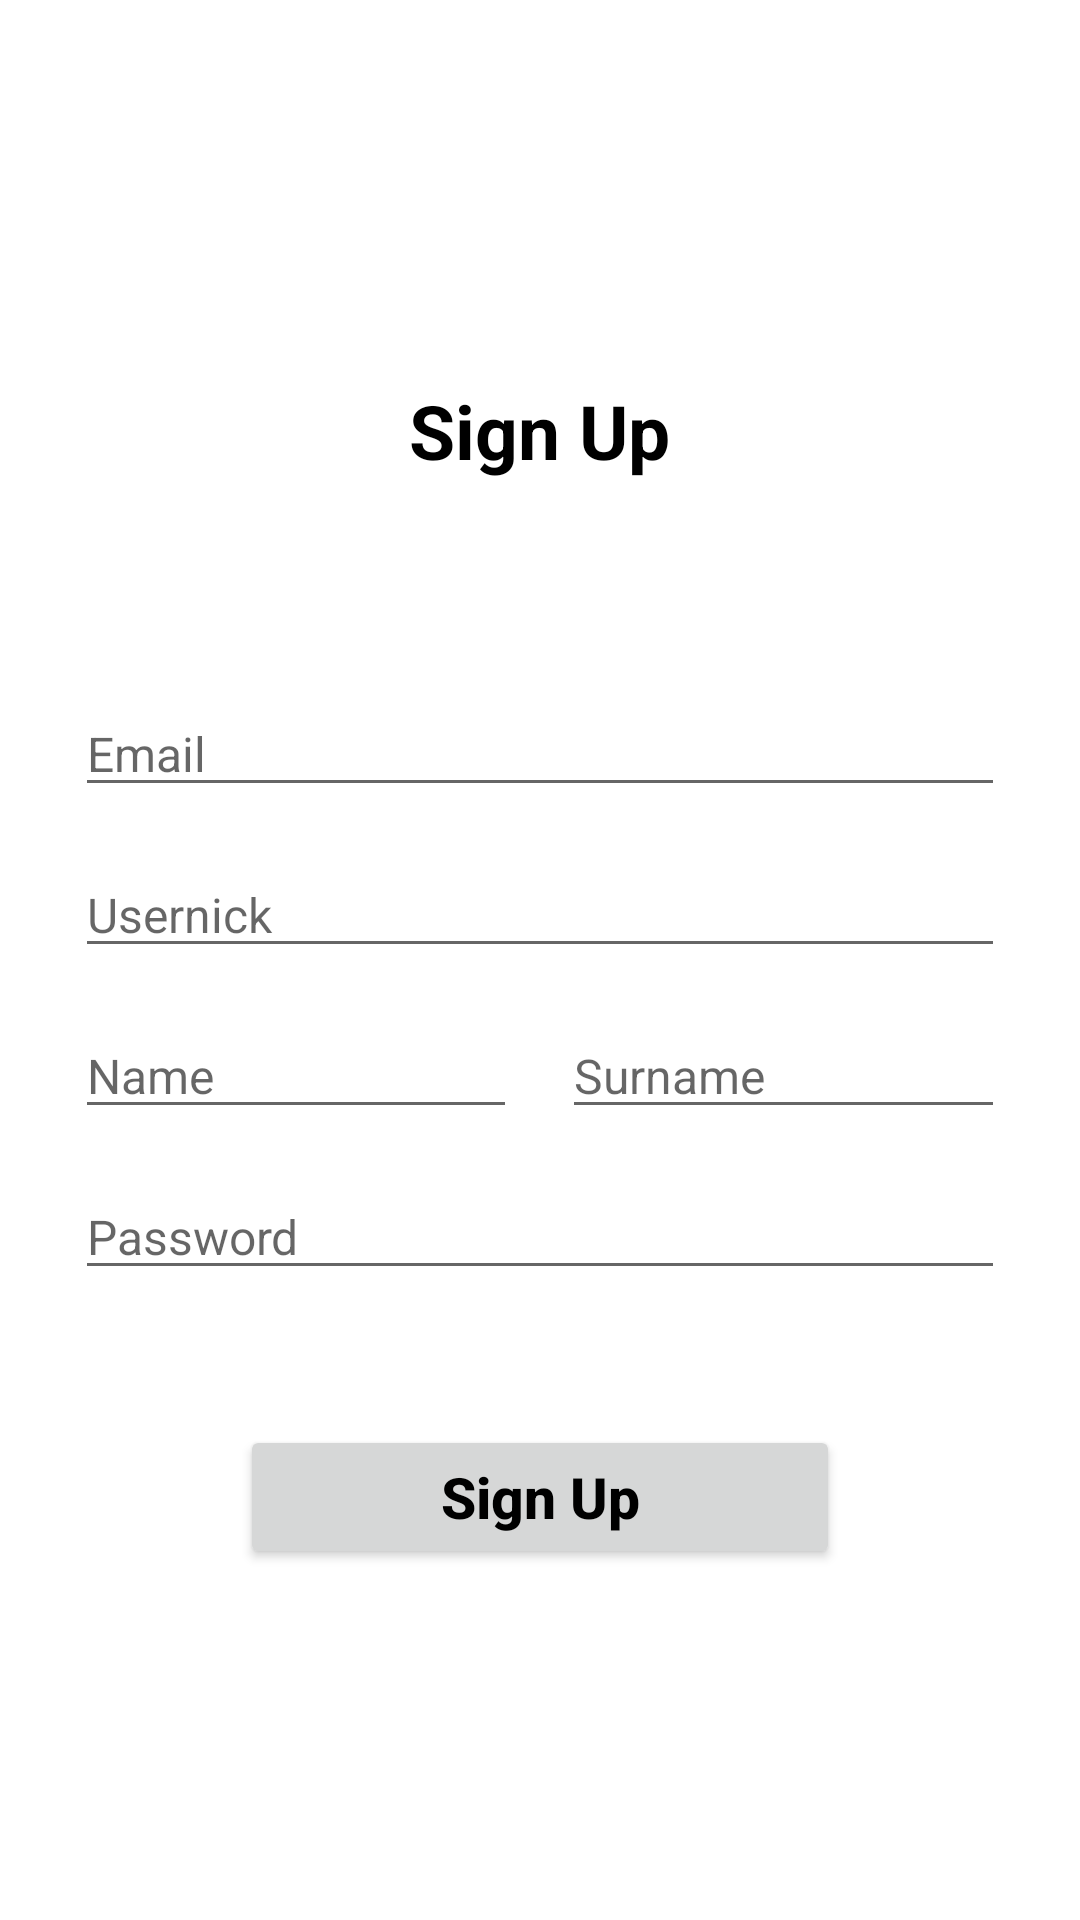

Here is an Android app screen rendered from its layout file. Give the layout XML and the strings, colors and styles it references.
<!-- AndroidManifest.xml: application theme Theme.FirebaseUygulama -->
<!-- res/layout/fragment_sign_up.xml -->
<?xml version="1.0" encoding="utf-8"?>
<RelativeLayout xmlns:android="http://schemas.android.com/apk/res/android"
    xmlns:tools="http://schemas.android.com/tools"
    android:layout_width="match_parent"
    android:layout_height="match_parent"
    tools:context=".view.SignUpFragment">

    <ImageView
        android:layout_width="wrap_content"
        android:src="@drawable/ic_back"
        android:layout_marginTop="10dp"
        android:layout_marginLeft="15dp"
        android:layout_alignParentStart="true"
        android:layout_alignParentTop="true"
        android:id="@+id/sig_up_fragment_imgBack"
        android:layout_height="wrap_content"/>

    <LinearLayout
        android:layout_width="match_parent"
        android:layout_height="match_parent"
        android:orientation="vertical"
        android:gravity="center"
        android:layout_below="@+id/sig_up_fragment_imgBack"
        android:layout_marginLeft="25dp"
        android:layout_marginRight="25dp">

        <TextView
            android:layout_width="wrap_content"
            android:textSize="25sp"
            android:textStyle="bold"
            android:textColor="@color/black"
            android:layout_height="wrap_content"
            android:text="Sign Up" />

        <EditText
            android:layout_width="match_parent"
            android:hint="Email"
            android:textSize="16sp"
            android:layout_marginTop="70dp"
            android:inputType="textEmailAddress"
            android:id="@+id/sign_up_fragmnet_editEmail"
            android:layout_height="wrap_content" />

        <EditText
            android:layout_width="match_parent"
            android:hint="Usernick"
            android:textSize="16sp"
            android:layout_marginTop="15dp"
            android:inputType="textPersonName"
            android:id="@+id/sign_up_fragmnet_editUserNick"
            android:layout_height="wrap_content" />

        <LinearLayout
            android:layout_width="match_parent"
            android:orientation="horizontal"
            android:weightSum="2"
            android:layout_marginTop="15dp"
            android:layout_height="wrap_content">

            <EditText
                android:layout_width="0dp"
                android:hint="Name"
                android:layout_weight="1"
                android:textSize="16sp"
                android:inputType="textPersonName"
                android:id="@+id/sign_up_fragmnet_editName"
                android:layout_height="wrap_content" />

            <EditText
                android:layout_width="0dp"
                android:hint="Surname"
                android:layout_weight="1"
                android:textSize="16sp"
                android:layout_marginLeft="15dp"
                android:inputType="textPersonName"
                android:id="@+id/sign_up_fragmnet_editSurname"
                android:layout_height="wrap_content" />

        </LinearLayout>

        <EditText
            android:layout_width="match_parent"
            android:hint="Password"
            android:textSize="16sp"
            android:layout_marginTop="15dp"
            android:inputType="textPassword"
            android:id="@+id/sign_up_fragmnet_editUserPassword"
            android:layout_height="wrap_content" />

        <Button
            android:layout_width="200dp"
            android:text="Sign Up"
            android:textSize="19sp"
            android:textStyle="bold"
            android:id="@+id/sign_up_fragment_btnSignUp"
            android:layout_marginTop="45dp"
            android:textAllCaps="false"
            android:textColor="@android:color/black"
            android:layout_height="wrap_content"/>

    </LinearLayout>

</RelativeLayout>
<!-- resources referenced by this layout -->
<resources>
  <color name="black">#FF000000</color>
  <style name="Theme.FirebaseUygulama" parent="Theme.MaterialComponents.DayNight.DarkActionBar">
          
          <item name="colorPrimary">@color/purple_500</item>
          <item name="colorPrimaryVariant">@color/purple_700</item>
          <item name="colorOnPrimary">@color/white</item>
          
          <item name="colorSecondary">@color/teal_200</item>
          <item name="colorSecondaryVariant">@color/teal_700</item>
          <item name="colorOnSecondary">@color/black</item>
          
          <item name="android:statusBarColor" tools:targetApi="l">?attr/colorPrimaryVariant</item>
          
      </style>
  <color name="purple_500">#FF6200EE</color>
  <color name="purple_700">#413659</color>
  <color name="white">#FFFFFFFF</color>
  <color name="teal_200">#0A514A</color>
  <color name="teal_700">#FF018786</color>
</resources>
